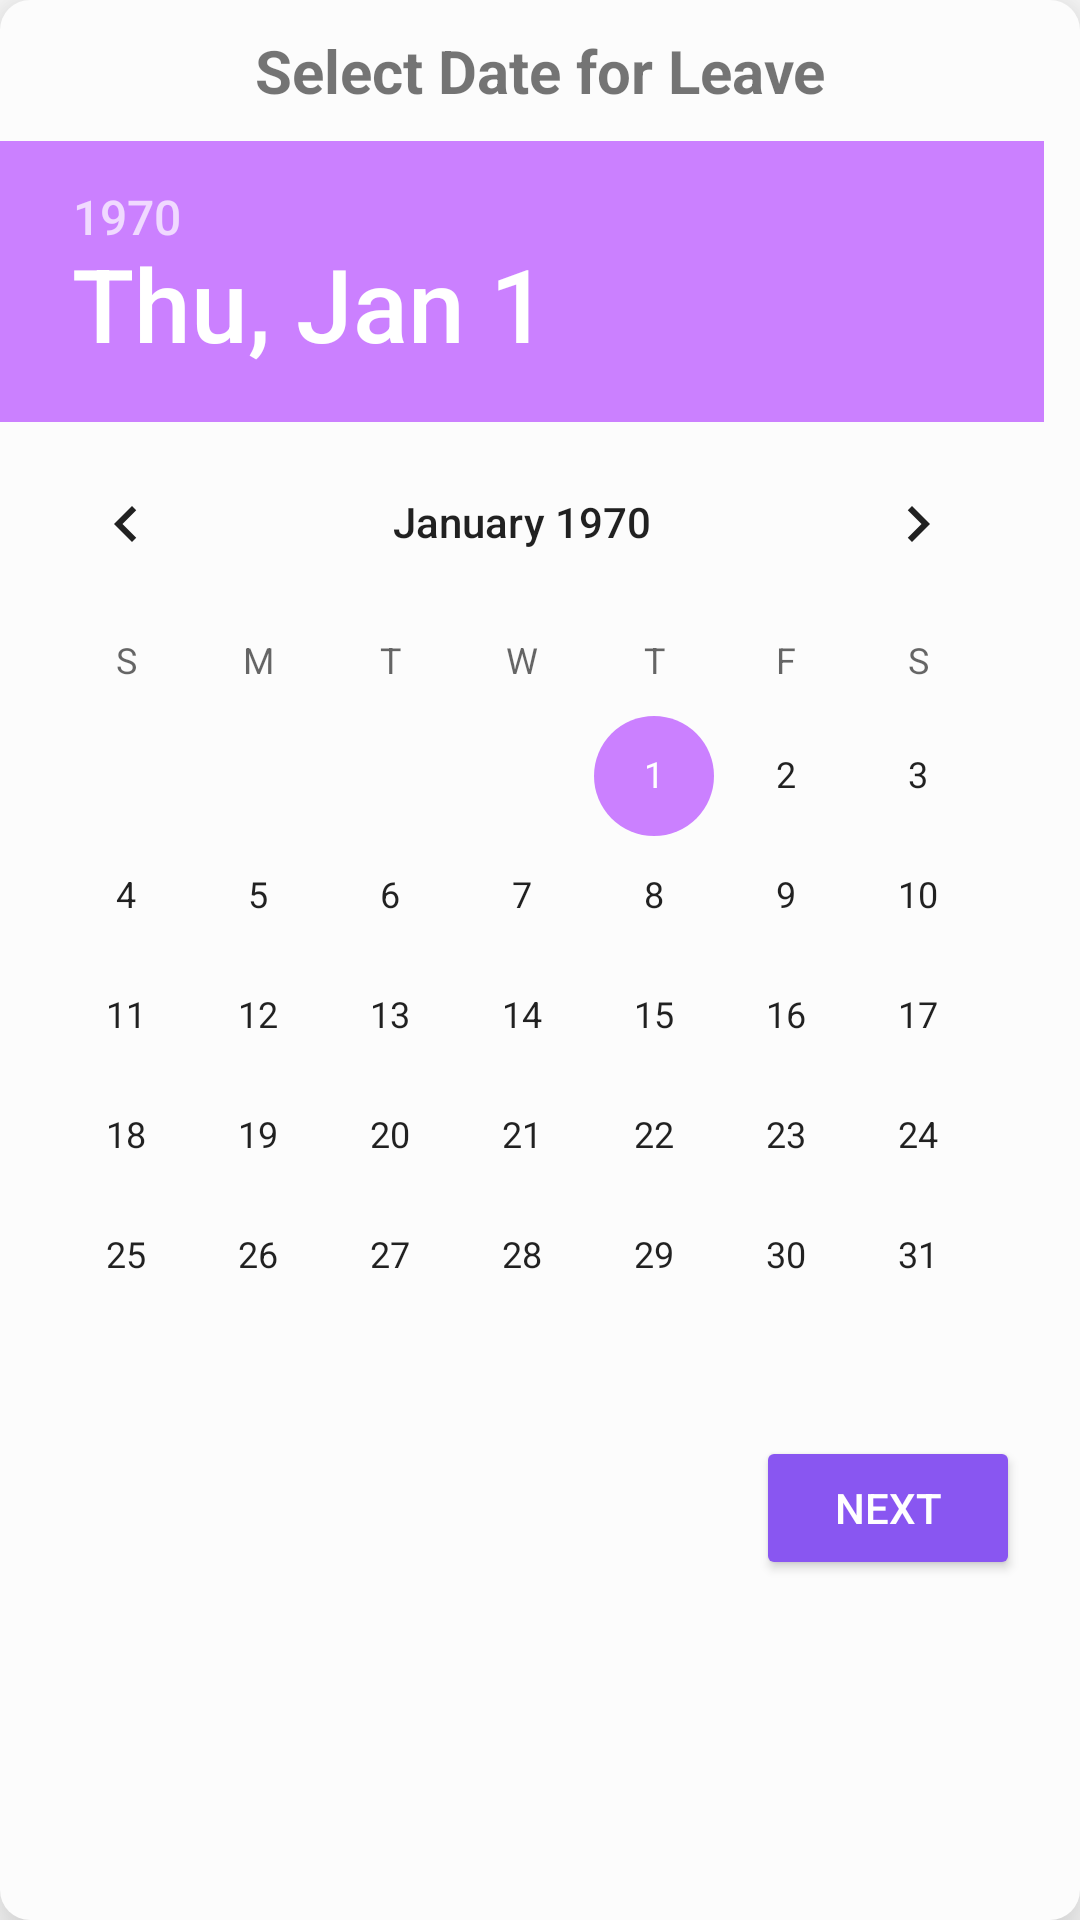

Produce the Android XML layout that renders to this screen, including the resource entries it uses.
<!-- AndroidManifest.xml: application theme Theme.Presence -->
<!-- res/layout/apply_leave.xml -->
<?xml version="1.0" encoding="utf-8"?>
<LinearLayout
    xmlns:android="http://schemas.android.com/apk/res/android"
    android:orientation="vertical"
    android:layout_width="wrap_content"
    android:layout_height="wrap_content"
    android:elevation="15dp"
    android:background="@drawable/tile_background">

    <TextView
        android:layout_width="match_parent"
        android:layout_height="wrap_content"
        android:layout_margin="10dp"
        android:text="Select Date for Leave"
        android:gravity="center"
        android:textStyle="bold"
        android:textSize="20sp"/>

    <DatePicker
        android:id="@+id/datePicker"
        android:layout_width="wrap_content"
        android:layout_height="wrap_content">

    </DatePicker>

    <LinearLayout
        android:layout_width="match_parent"
        android:layout_height="wrap_content"
        android:layout_marginBottom="10dp"
        android:layout_marginStart="10dp"
        android:layout_marginEnd="10dp"
        android:gravity="end">

        <Button
            android:id="@+id/dialog_add"
            android:layout_width="wrap_content"
            android:layout_height="wrap_content"
            android:layout_marginEnd="10dp"
            android:layout_marginStart="10dp"
            android:backgroundTint="@color/colorPrimaryDark"
            android:textColor="@color/white"
            android:text="Next"/>
    </LinearLayout>

</LinearLayout>
<!-- resources referenced by this layout -->
<resources>
  <color name="colorPrimaryDark">#8956F1</color>
  <color name="white">#FFFFFFFF</color>
  <!-- drawable tile_background (drawable) -->
  <?xml version="1.0" encoding="utf-8"?>
  <shape xmlns:android="http://schemas.android.com/apk/res/android"
      android:shape="rectangle">
  
      <solid
          android:color="@color/contentBodyColor"/>
  
      <corners
          android:radius="10dp"/>
  
  </shape>
  <style name="Theme.Presence" parent="Theme.MaterialComponents.Light.NoActionBar">
          
          <item name="colorPrimary">@color/colorPrimary1</item>
          <item name="colorPrimaryVariant">@color/colorPrimaryDark1</item>
          <item name="colorOnPrimary">@color/colorAccent1</item>
          
          <item name="colorSecondary">@color/colorPrimary</item>
          <item name="colorSecondaryVariant">@color/colorPrimaryDark</item>
          <item name="colorOnSecondary">@color/colorAccent</item>
          
          <item name="android:statusBarColor" tools:targetApi="l">?attr/colorPrimaryVariant</item>
          
      </style>
  <color name="contentBodyColor">#FCFCFC</color>
  <color name="colorPrimary1">#CB80FF</color>
  <color name="colorPrimaryDark1">#8956F1</color>
  <color name="colorAccent1">#020102</color>
  <color name="colorPrimary">#CB80FF</color>
  <color name="colorAccent">#241B35</color>
</resources>
